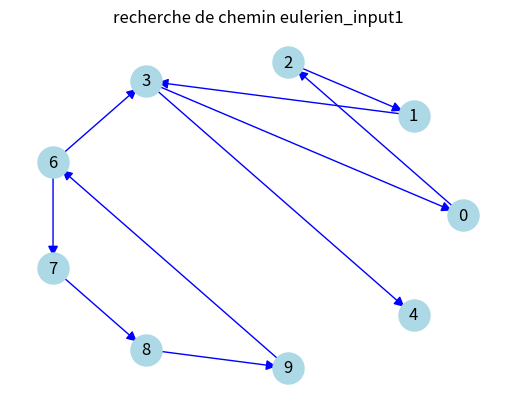

Write the Python code that produced this figure.
import matplotlib.pyplot as plt
import networkx as nx
"""
je mets l'input sous format de dict

les outputs:
ce graphe est eulerien:  False
ce graphe a un chemin eulerien:  True
Chemin eulerien comme liste de tuples: [(6, 7), (7, 8), (8, 9), (9, 6), (6, 3), (3, 0), (0, 2), (2, 1), (1, 3), (3, 4)]
Chemin eulerien: 6 -> 7 -> 8 -> 9 -> 6 -> 3 -> 0 -> 2 -> 1 -> 3 -> 4
"""

# plus simple via Nx

input1 = {
    0: [2], 1: [3], 2: [1], 3: [0, 4],
    6: [3, 7], 7: [8], 8: [9], 9: [6]
}


graphe = input1
def chemin_eulerien(graphe):
    G = nx.DiGraph(graphe)
    path = list(nx.eulerian_path(G)) # On recupere les tuplets source/destination
    print("ce graphe est eulerien: ", nx.is_eulerian(G))
    print("ce graphe a un chemin eulerien: ", nx.has_eulerian_path(G))
    print(f"Chemin eulerien comme liste de tuples: {path}")
    print("Chemin eulerien:", ' -> '.join(str(node) for node, _ in path + [(path[-1][1], None)]))
    # on affiche les noeuds dans l'ordre en ignorant la destination de chaque arete ( _ in)
    # (path[-1][1], None)] pour inclure le dernier noeud
    pos = nx.circular_layout(G)
    nx.draw_networkx_edges(G, pos, edge_color='blue', arrows=True, arrowsize=15)
    nx.draw_networkx_nodes(G, pos, node_color='lightblue', node_size=500)
    nx.draw_networkx_labels(G, pos)
    plt.title("recherche de chemin eulerien_input1")
    plt.axis('off')
    plt.savefig("chemin eulerien_Nx.png")
    plt.show()

result = chemin_eulerien(graphe)
